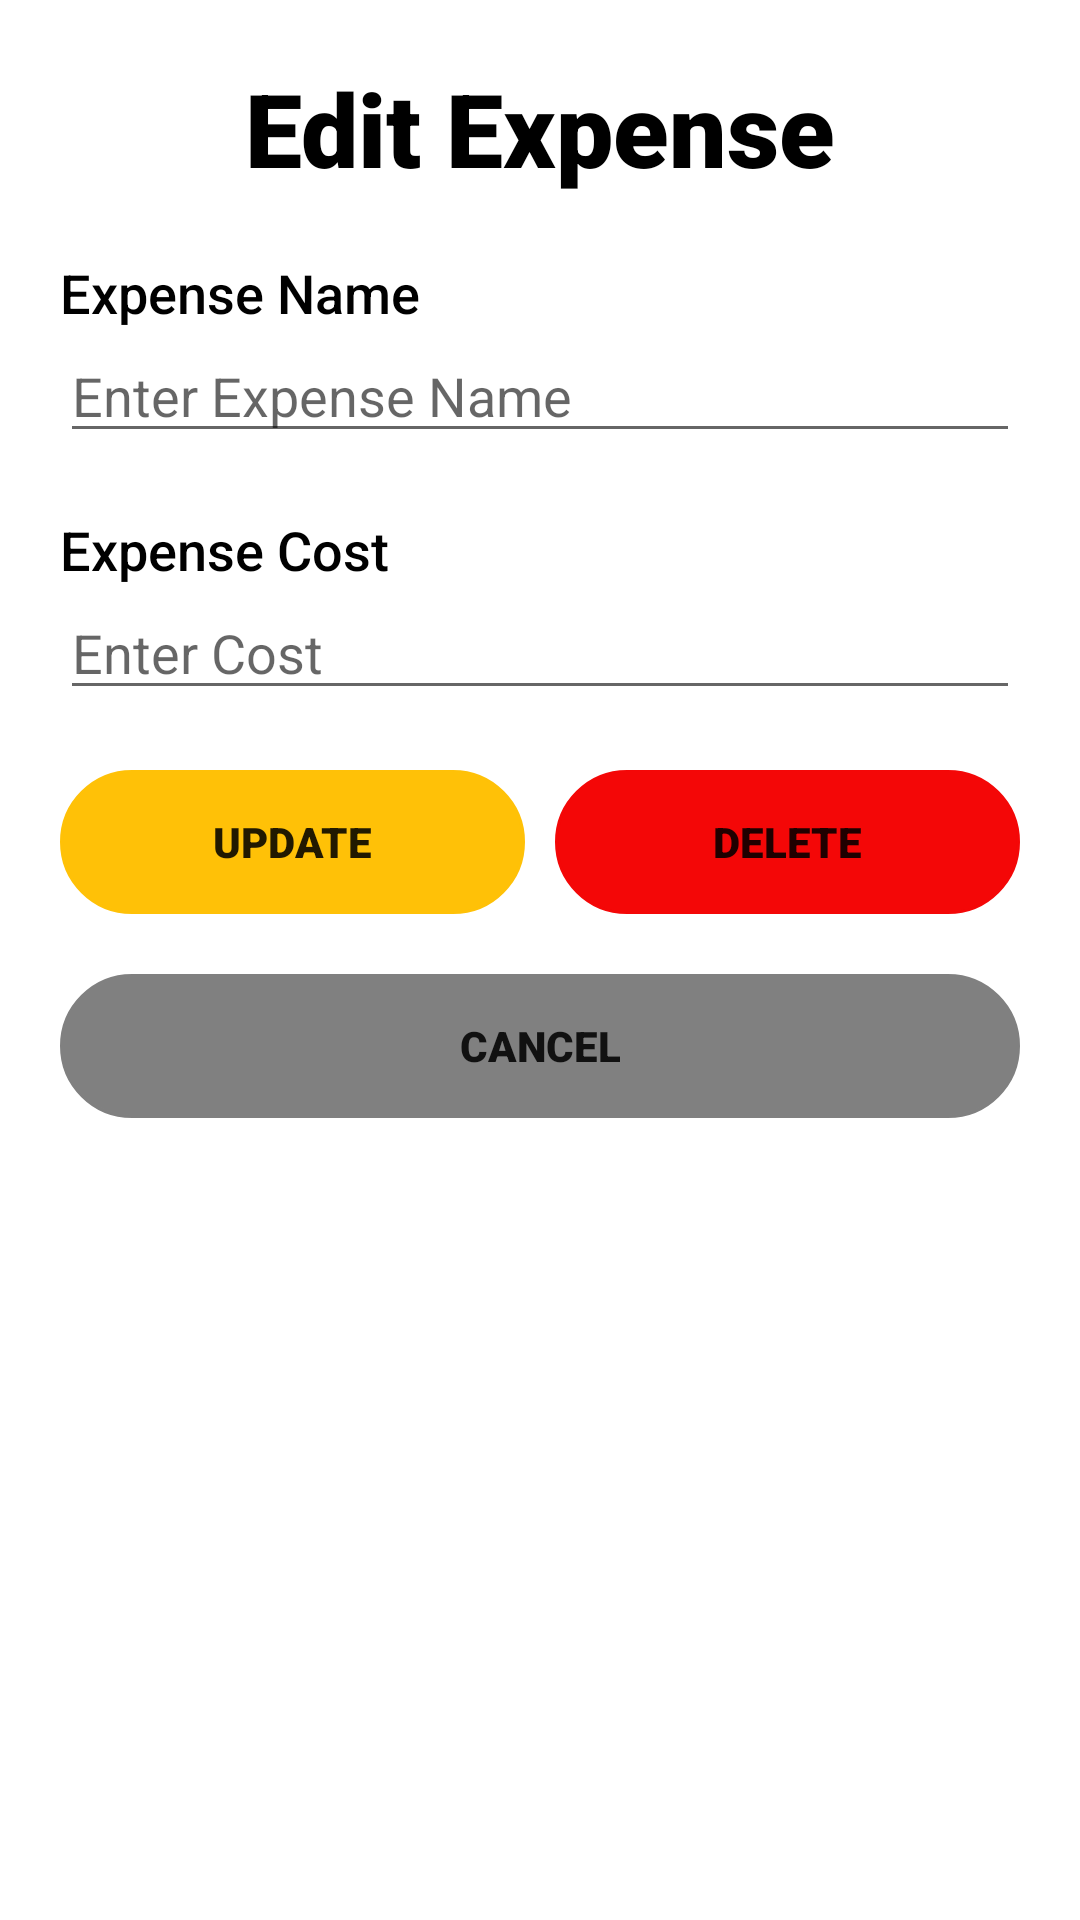

This screen was rendered from an Android layout file. Write that file and the resources it references.
<!-- AndroidManifest.xml: application theme Theme.ExpenseList -->
<!-- res/layout/activity_third.xml -->
<?xml version="1.0" encoding="utf-8"?>
<LinearLayout xmlns:android="http://schemas.android.com/apk/res/android"
    xmlns:app="http://schemas.android.com/apk/res-auto"
    xmlns:tools="http://schemas.android.com/tools"
    android:layout_width="match_parent"
    android:layout_height="match_parent"
    android:orientation="vertical"
    tools:context=".ThirdActivity">

    <TextView
        android:id="@+id/textView"
        android:layout_width="match_parent"
        android:layout_height="wrap_content"
        android:layout_margin="20dp"
        android:fontFamily="sans-serif-black"
        android:gravity="center"
        android:text="Edit Expense"
        android:textColor="#000000"
        android:textSize="34sp" />

    <LinearLayout
        android:layout_width="match_parent"
        android:layout_height="wrap_content"
        android:layout_marginStart="20dp"
        android:layout_marginLeft="20dp"
        android:layout_marginEnd="20dp"
        android:layout_marginRight="20dp"
        android:orientation="vertical">

        <TextView
            android:id="@+id/textView1"
            android:layout_width="match_parent"
            android:layout_height="wrap_content"
            android:fontFamily="sans-serif-medium"
            android:text="Expense Name"
            android:textAppearance="?android:attr/textAppearanceMedium"
            android:textColor="#000000" />

        <EditText
            android:id="@+id/etName"
            android:layout_width="match_parent"
            android:layout_height="wrap_content"
            android:hint="Enter Expense Name" />

        <TextView
            android:id="@+id/textView2"
            android:layout_width="match_parent"
            android:layout_height="wrap_content"
            android:layout_marginTop="20dp"
            android:fontFamily="sans-serif-medium"
            android:text="Expense Cost"
            android:textAppearance="?android:attr/textAppearanceMedium"
            android:textColor="#000000" />

        <EditText
            android:id="@+id/etCost"
            android:layout_width="match_parent"
            android:layout_height="wrap_content"
            android:hint="Enter Cost" />

        <LinearLayout
            android:layout_width="match_parent"
            android:layout_height="wrap_content"
            android:layout_marginTop="20dp">

            <Button
                android:id="@+id/btnUpdate"
                android:layout_width="0dp"
                android:layout_height="wrap_content"
                android:layout_marginEnd="5dp"
                android:layout_marginRight="5dp"
                android:layout_weight="1"
                android:background="@drawable/background_btn"
                android:fontFamily="sans-serif-black"
                android:text="update"
                app:backgroundTint="#FFC107" />

            <Button
                android:id="@+id/btnDelete"
                android:layout_width="0dp"
                android:layout_height="wrap_content"
                android:layout_marginStart="5dp"
                android:layout_marginLeft="5dp"
                android:layout_weight="1"
                android:background="@drawable/background_btn"
                android:fontFamily="sans-serif-black"
                android:text="delete"
                app:backgroundTint="#F40707" />

        </LinearLayout>

        <Button
            android:id="@+id/btnCancel"
            android:layout_width="match_parent"
            android:layout_height="wrap_content"
            android:layout_marginTop="20dp"
            android:background="@drawable/background_btn"
            android:fontFamily="sans-serif-black"
            android:text="cancel"
            app:backgroundTint="#808080" />

    </LinearLayout>

</LinearLayout>
<!-- resources referenced by this layout -->
<resources>
  <!-- drawable background_btn (drawable) -->
  <?xml version="1.0" encoding="utf-8"?>
  <selector xmlns:android="http://schemas.android.com/apk/res/android">
      <item>
          <shape android:shape="rectangle">
              <corners android:radius="60dp"/>
              <stroke android:width="1dp" android:color="@color/black"/>
          </shape>
      </item>
  </selector>
  <style name="Theme.ExpenseList" parent="Theme.MaterialComponents.DayNight.DarkActionBar">
          
          <item name="colorPrimary">@color/purple_500</item>
          <item name="colorPrimaryVariant">@color/purple_700</item>
          <item name="colorOnPrimary">@color/white</item>
          
          <item name="colorSecondary">@color/teal_200</item>
          <item name="colorSecondaryVariant">@color/teal_700</item>
          <item name="colorOnSecondary">@color/black</item>
          
          <item name="android:statusBarColor" tools:targetApi="l">?attr/colorPrimaryVariant</item>
          
      </style>
  <!-- not gathered from this repository: default colours our renderer supplied (Android Studio template values) -->
  <color name="purple_500">#FF6200EE</color>
  <color name="purple_700">#FF3700B3</color>
  <color name="teal_200">#FF03DAC5</color>
  <color name="teal_700">#FF018786</color>
  <color name="black">#FF000000</color>
  <color name="white">#FFFFFFFF</color>
</resources>
